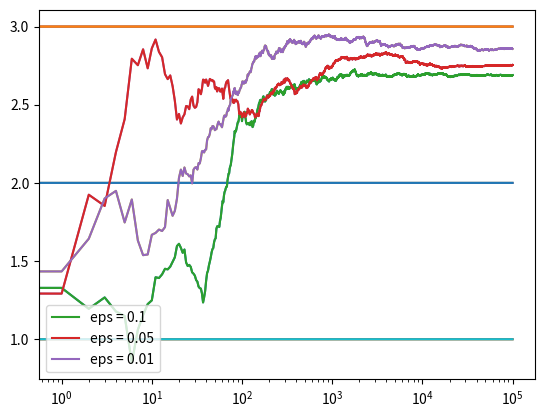
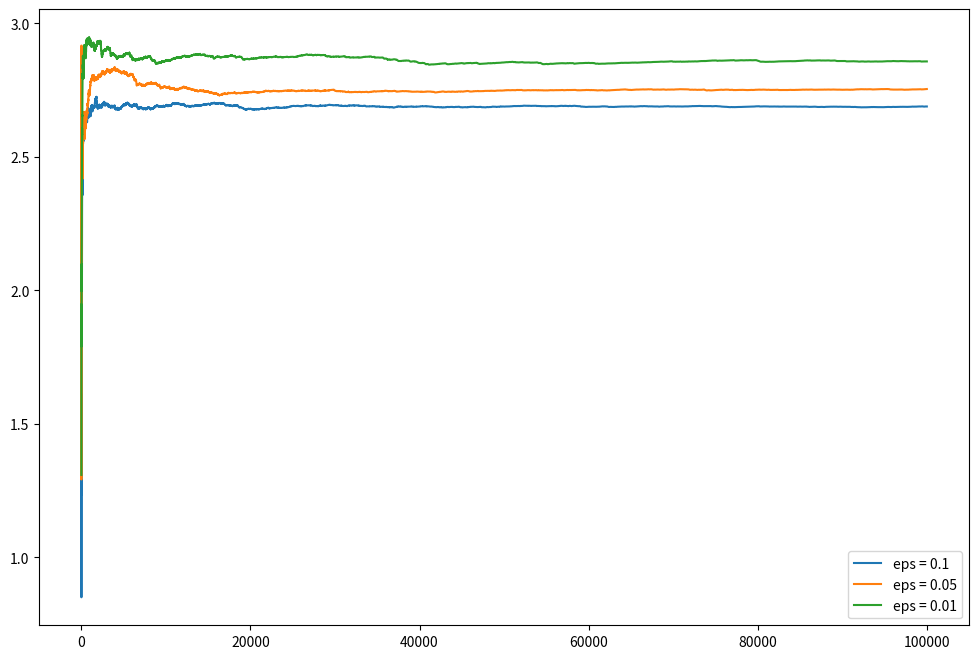

Write Python code to recreate these figures, in order.
import numpy as np
import matplotlib.pyplot as plt 


class Bandits :
    def __init__(self,m):
        self.m = m 
        self.mean = 0
        self.N = 0

    def choose(self) :
        return np.random.randn() + self.m     

    def update(self , x) :
        self.N =+ 1
        self.mean = ( 1-1.0 / self.N )*self.mean + (1/self.N)*x


def run_exp ( m1 , m2 , m3 , eps , N ) :

    bandits = [ Bandits(m1) , Bandits(m2) , Bandits(m3) ]

    data = np.empty(N) 
    for i in range(N): 
        # epsilon greedy 
        p = np.random.random() 
        if p < eps: 
            j = np.random.choice(3) 
        else: 
            j = np.argmax([a.mean for a in bandits]) 
        x = bandits[j].choose() 
        bandits[j].update(x) 
        
        # for the plot 
        data[i] = x 
    cumulative_average = np.cumsum(data) / (np.arange(N) + 1) 
    
    # plot moving average ctr 
    plt.plot(cumulative_average) 
    plt.plot(np.ones(N)*m1) 
    plt.plot(np.ones(N)*m2) 
    plt.plot(np.ones(N)*m3) 
    plt.xscale('log') 
    plt.show() 
    
    for a in bandits: 
        print(a.mean) 
    
    return cumulative_average 
  
  
if __name__ == '__main__': 
      
  c_1 = run_exp(1.0, 2.0, 3.0, 0.1, 100000) 
  c_05 = run_exp(1.0, 2.0, 3.0, 0.05, 100000) 
  c_01 = run_exp(1.0, 2.0, 3.0, 0.01, 100000) 


# log scale plot 
plt.plot(c_1, label ='eps = 0.1') 
plt.plot(c_05, label ='eps = 0.05') 
plt.plot(c_01, label ='eps = 0.01') 
plt.legend() 
plt.xscale('log') 
plt.show()


  # linear plot 
plt.figure(figsize = (12, 8)) 
plt.plot(c_1, label ='eps = 0.1') 
plt.plot(c_05, label ='eps = 0.05') 
plt.plot(c_01, label ='eps = 0.01') 
plt.legend() 
plt.show()   